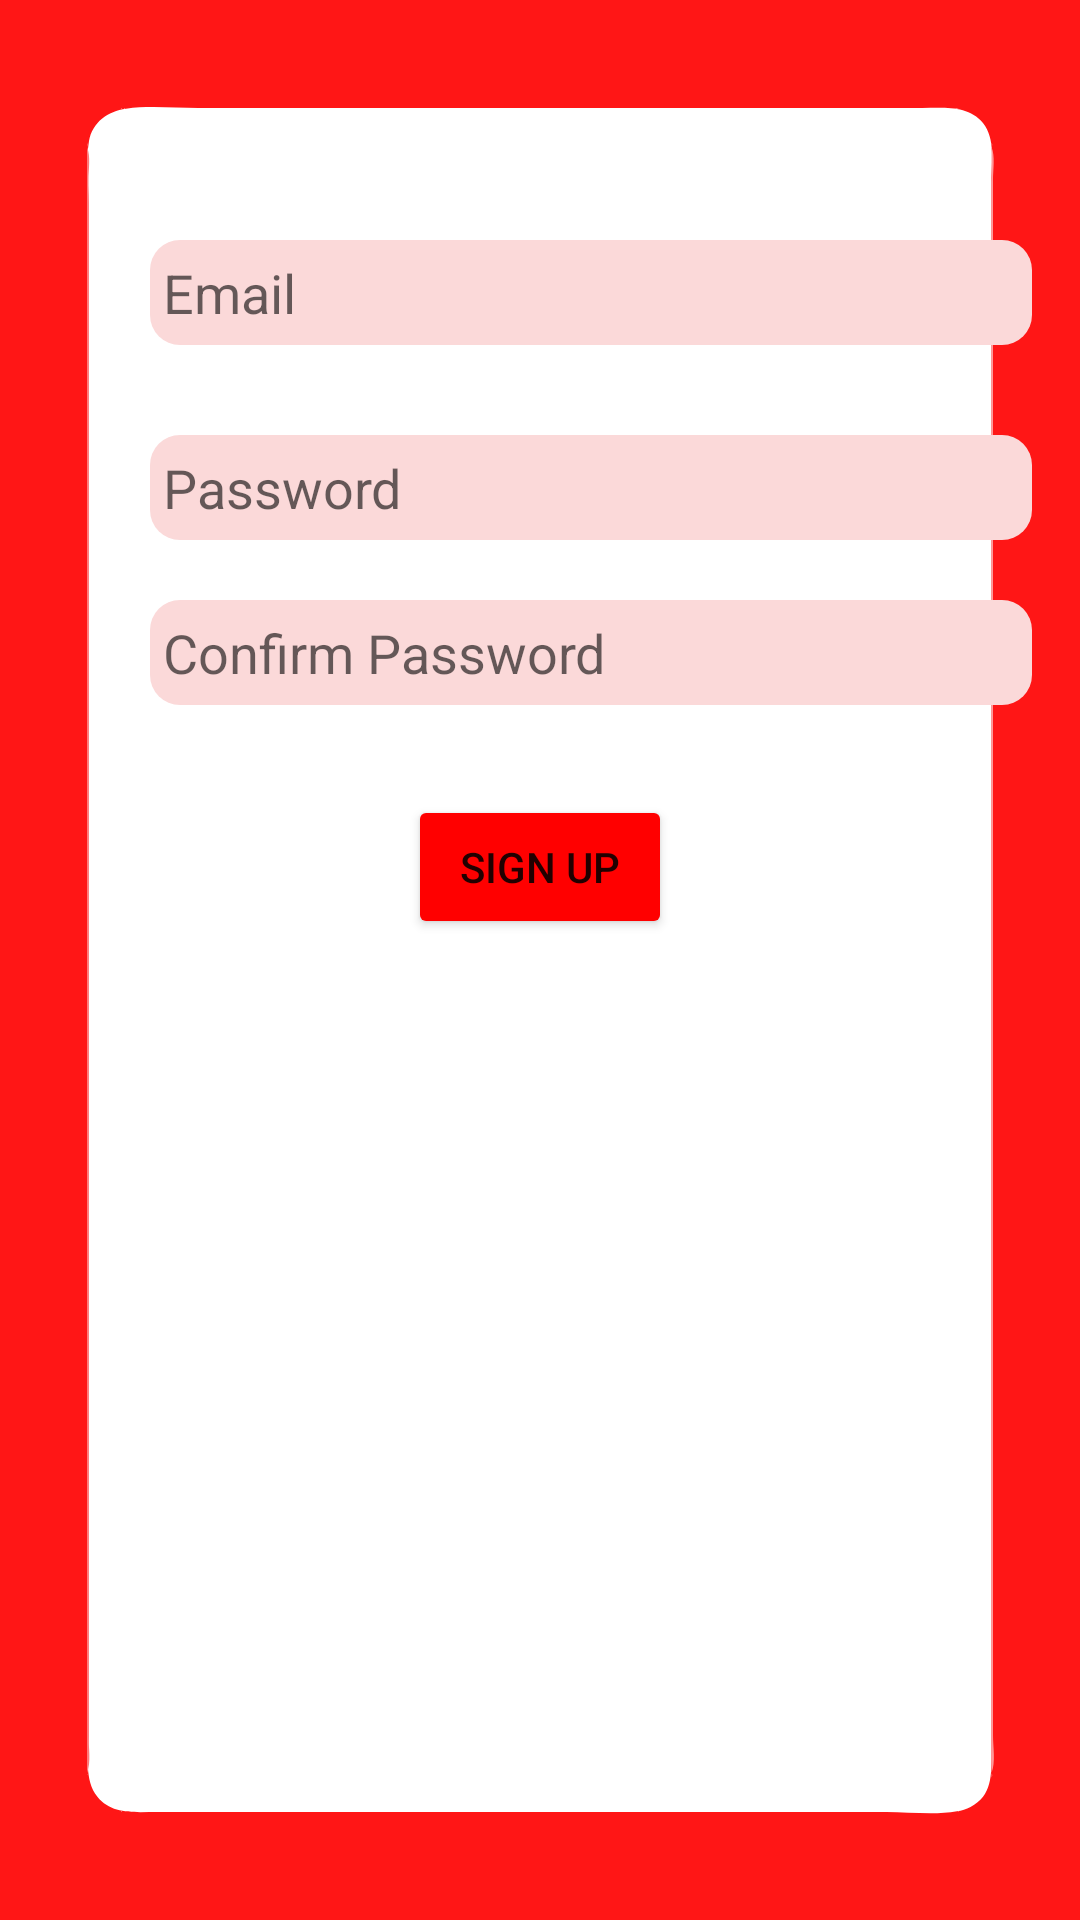

Here is an Android app screen rendered from its layout file. Give the layout XML and the strings, colors and styles it references.
<!-- AndroidManifest.xml: application theme Theme.MedAssist -->
<!-- res/layout/activity_main.xml -->
<?xml version="1.0" encoding="utf-8"?>
<LinearLayout xmlns:android="http://schemas.android.com/apk/res/android"
    xmlns:app="http://schemas.android.com/apk/res-auto"
    xmlns:tools="http://schemas.android.com/tools"
    android:layout_width="match_parent"
    android:layout_height="match_parent"
    tools:context=".MainActivity"
    android:background="@drawable/redback"
    android:orientation="vertical">

    <EditText
        android:layout_width="wrap_content"
        android:layout_height="35dp"
        android:layout_marginTop="80dp"
        android:layout_marginLeft="50dp"
        android:ems="14"
        android:hint=" Email"
        android:background="@drawable/edittext_border"
        android:inputType="textEmailAddress"
        android:textCursorDrawable="@color/black"

        />

    <EditText
        android:layout_width="wrap_content"
        android:layout_height="35dp"
        android:layout_marginLeft="50dp"
       android:layout_marginTop="30dp"
        android:hint=" Password"
        android:ems="14"
        android:background="@drawable/edittext_border"
        android:inputType="textPassword"
        android:textCursorDrawable="@color/black"
        />

    <EditText
        android:layout_width="wrap_content"
        android:layout_height="35dp"
        android:layout_marginTop="20dp"
        android:layout_marginLeft="50dp"
        android:ems="14"
        android:background="@drawable/edittext_border"
        android:hint=" Confirm Password"
        android:inputType="textPassword"/>
    <Button
        android:layout_width="wrap_content"
        android:layout_height="wrap_content"
        android:layout_marginTop="30dp"
        android:text="SIGN UP"
        android:backgroundTint="@color/red"
        android:layout_gravity="center"
        android:textCursorDrawable="@color/black"
        android:onClick="createAc"
        />
</LinearLayout>
<!-- resources referenced by this layout -->
<resources>
  <color name="black">#FF000000</color>
  <color name="red">#FF0000</color>
  <!-- drawable edittext_border (drawable) -->
  <?xml version="1.0" encoding="utf-8"?>
  <shape xmlns:android="http://schemas.android.com/apk/res/android"
      android:shape="rectangle"
  
      >
      <solid
          android:color="#FBD9D9"
          />
      <corners
          android:bottomRightRadius="10dp"
          android:bottomLeftRadius="10dp"
          android:topLeftRadius="10dp"
          android:topRightRadius="10dp"/>
      <size
          android:height="20sp"
          />
  
  </shape>
  <!-- drawable redback: vector/xml drawable (drawable, 11178 chars, omitted) -->
  <style name="Theme.MedAssist" parent="Theme.MaterialComponents.DayNight.NoActionBar">
          
          <item name="colorPrimary">@color/black</item>
          <item name="colorPrimaryVariant">@color/black</item>
          <item name="colorOnPrimary">@color/white</item>
          
  
          <item name="colorSecondary">@color/teal_200</item>
          <item name="colorSecondaryVariant">@color/teal_700</item>
          <item name="colorOnSecondary">@color/black</item>
          
          <item name="android:statusBarColor" tools:targetApi="l">?attr/colorPrimaryVariant</item>
          
      </style>
  <color name="white">#FFFFFFFF</color>
  <color name="teal_200">#FF03DAC5</color>
  <color name="teal_700">#FF018786</color>
</resources>
